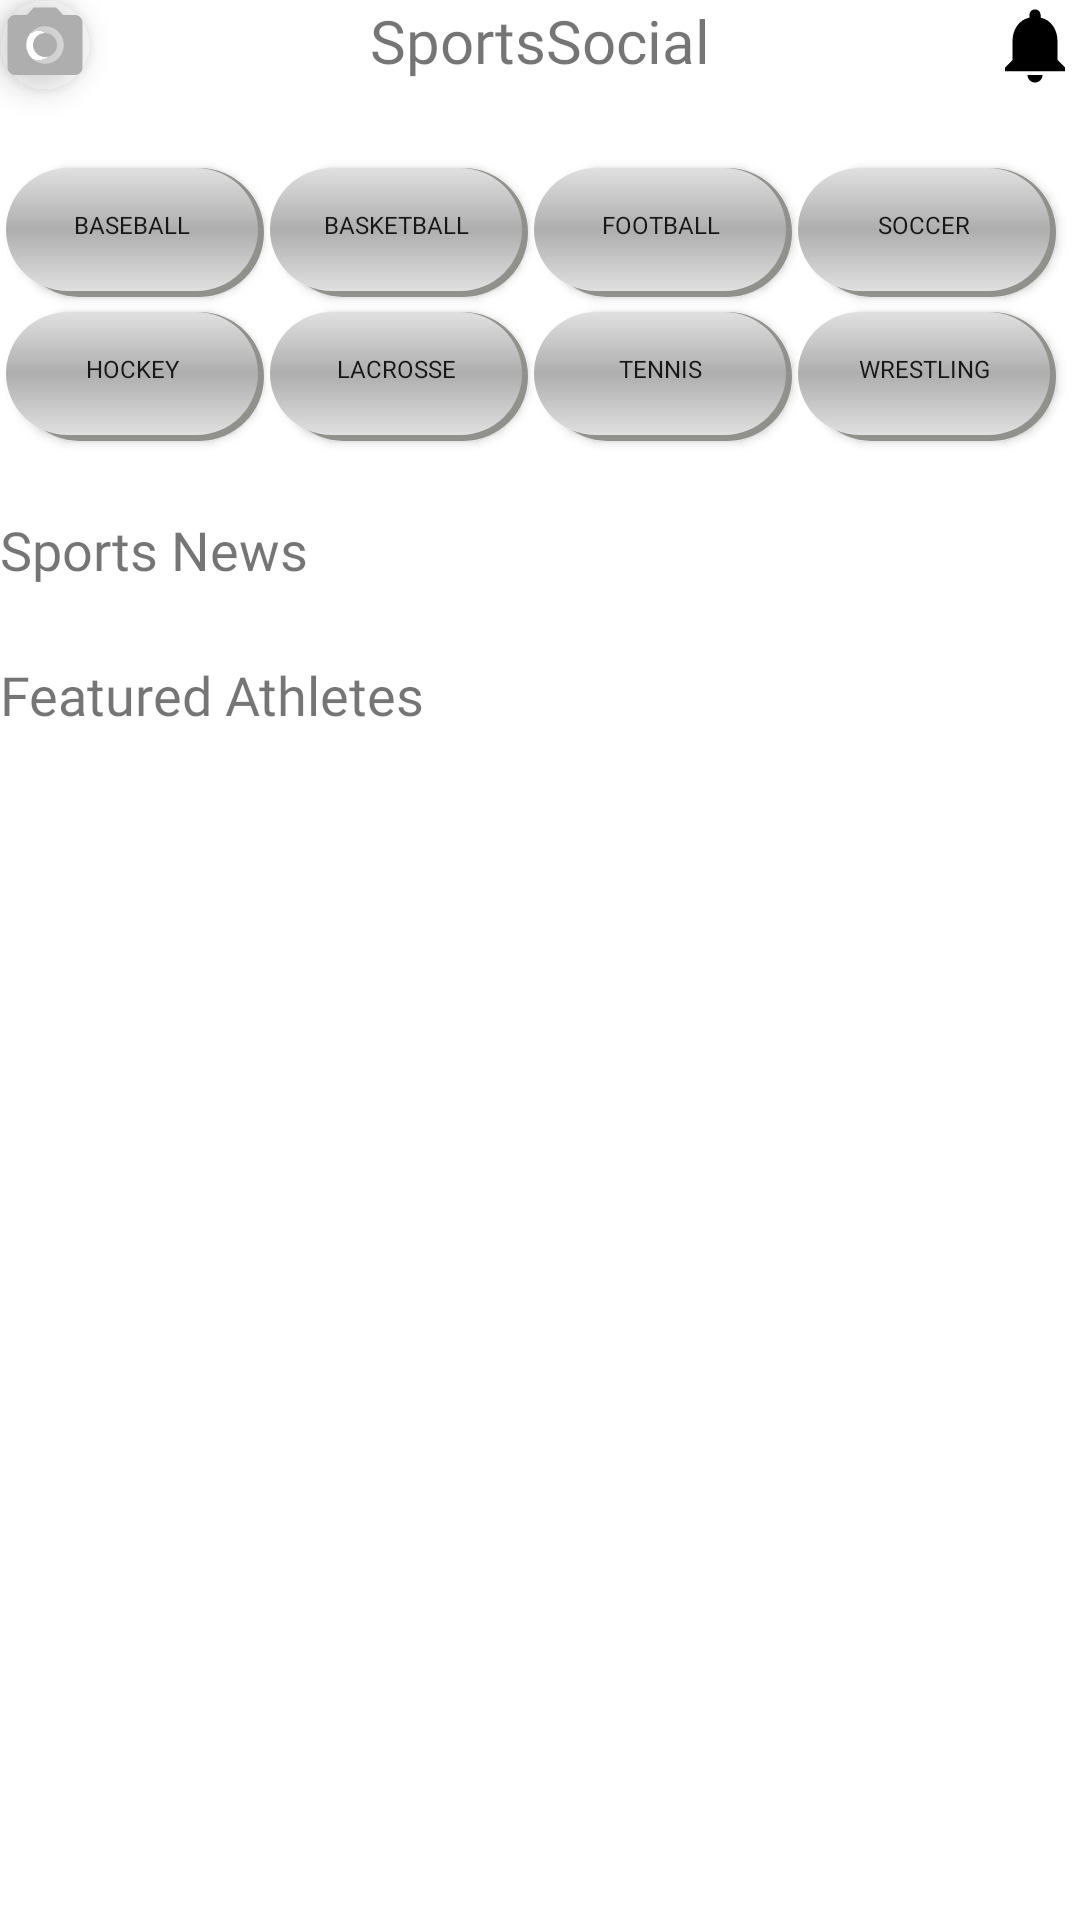

Layout XML and referenced resources for this Android screen:
<!-- AndroidManifest.xml: application theme Theme.SportsSocial -->
<!-- res/layout/activity_homepage.xml -->
<?xml version="1.0" encoding="UTF-8"?>
<ScrollView
    xmlns:android="http://schemas.android.com/apk/res/android"
    xmlns:app="http://schemas.android.com/apk/res-auto"
    xmlns:tools="http://schemas.android.com/tools"
    android:layout_width="match_parent"
    android:layout_height="match_parent"
    android:layout_margin="@dimen/home_scrollview_margin"
    android:id="@+id/homepage"
    tools:context=".ui.navigation.Homepage"
    >

    <androidx.constraintlayout.widget.ConstraintLayout
        android:id="@+id/constraintLayout"
        android:layout_width="match_parent"
        android:layout_height="wrap_content"

        app:layout_constraintEnd_toEndOf="parent"
        app:layout_constraintStart_toStartOf="parent"
        app:layout_constraintTop_toTopOf="parent">

        <com.google.android.material.imageview.ShapeableImageView
            android:id="@+id/profilePicture"
            android:layout_width="@dimen/profile_img"
            android:layout_height="@dimen/profile_img"
            android:elevation="@dimen/card_elevation"
            android:src="@drawable/ic_baseline_photo_camera_24"
            app:layout_constraintLeft_toLeftOf="parent"
            app:layout_constraintTop_toTopOf="parent"
            app:shapeAppearanceOverlay="@style/profile_pic_circle" />

        <ImageView
            android:id="@+id/searchNotifications"
            android:layout_width="@dimen/notification_size"
            android:layout_height="@dimen/notification_size"
            android:src="@drawable/ic_baseline_notifications_24"
            app:layout_constraintRight_toRightOf="parent"
            app:layout_constraintTop_toTopOf="parent" />

        <TextView
            android:id="@+id/searchLabel"
            android:layout_width="wrap_content"
            android:layout_height="wrap_content"
            android:gravity="center"

            android:text="@string/app_name"
            android:textAlignment="center"
            android:textSize="@dimen/profile_title_text"
            android:fontFamily="@font/finlandica_bold"
            app:layout_constraintLeft_toLeftOf="@id/profilePicture"
            app:layout_constraintRight_toRightOf="@id/searchNotifications"
            app:layout_constraintTop_toTopOf="parent" />



            <androidx.appcompat.widget.AppCompatButton
                android:id="@+id/baseballButton"
                android:layout_width="wrap_content"
                android:layout_height="wrap_content"
                android:background="@drawable/light_grey_bubble"
                android:text="@string/baseball"
                android:textSize="@dimen/home_btn_text"
                android:fontFamily="@font/finlandica_bold"
                android:layout_marginTop="@dimen/home_scrollview_margin"
                app:layout_constraintRight_toLeftOf="@id/basketballButton"
                app:layout_constraintTop_toBottomOf="@id/searchLabel" />

            <androidx.appcompat.widget.AppCompatButton
                android:id="@+id/basketballButton"
                android:layout_width="wrap_content"
                android:layout_height="wrap_content"
                android:background="@drawable/light_grey_bubble"
                android:text="@string/basketball"
                android:textSize="@dimen/home_btn_text"
                android:fontFamily="@font/finlandica_bold"
                android:layout_marginTop="@dimen/home_scrollview_margin"
                app:layout_constraintLeft_toRightOf="@id/baseballButton"
                app:layout_constraintTop_toBottomOf="@id/searchLabel" />

            <androidx.appcompat.widget.AppCompatButton
                android:id="@+id/footballButton"
                android:layout_width="wrap_content"
                android:layout_height="wrap_content"
                android:background="@drawable/light_grey_bubble"
                android:text="@string/football"
                android:textSize="@dimen/home_btn_text"
                android:fontFamily="@font/finlandica_bold"
                android:layout_marginTop="@dimen/home_scrollview_margin"
                app:layout_constraintLeft_toRightOf="@id/basketballButton"
                app:layout_constraintTop_toBottomOf="@id/searchLabel" />

            <androidx.appcompat.widget.AppCompatButton
                android:id="@+id/soccerButton"
                android:layout_width="wrap_content"
                android:layout_height="wrap_content"
                android:background="@drawable/light_grey_bubble"
                android:text="@string/soccer"
                android:textSize="@dimen/home_btn_text"
                android:fontFamily="@font/finlandica_bold"
                android:layout_marginTop="@dimen/home_scrollview_margin"
                app:layout_constraintLeft_toRightOf="@id/footballButton"
                app:layout_constraintTop_toBottomOf="@id/searchLabel" />

            <androidx.appcompat.widget.AppCompatButton
                android:id="@+id/hockeyButton"
                android:layout_width="wrap_content"
                android:layout_height="wrap_content"
                android:background="@drawable/light_grey_bubble"
                android:text="@string/hockey"
                android:textSize="@dimen/home_btn_text"
android:fontFamily="@font/finlandica_bold"
                app:layout_constraintRight_toLeftOf="@id/lacrosseButton"
                app:layout_constraintTop_toBottomOf="@id/baseballButton" />

            <androidx.appcompat.widget.AppCompatButton
                android:id="@+id/lacrosseButton"
                android:layout_width="wrap_content"
                android:layout_height="wrap_content"
                android:background="@drawable/light_grey_bubble"
                android:text="@string/lacrosse"
                android:textSize="@dimen/home_btn_text"
                android:fontFamily="@font/finlandica_bold"
                app:layout_constraintLeft_toRightOf="@id/hockeyButton"
                app:layout_constraintTop_toBottomOf="@id/basketballButton" />

            <androidx.appcompat.widget.AppCompatButton
                android:id="@+id/tennisButton"
                android:layout_width="wrap_content"
                android:layout_height="wrap_content"
                android:background="@drawable/light_grey_bubble"
                android:text="@string/tennis"
                android:textSize="@dimen/home_btn_text"
                android:fontFamily="@font/finlandica_bold"
                app:layout_constraintLeft_toRightOf="@id/lacrosseButton"
                app:layout_constraintTop_toBottomOf="@id/footballButton" />


            <androidx.appcompat.widget.AppCompatButton
                android:id="@+id/wrestlingButton"
                android:layout_width="wrap_content"
                android:layout_height="wrap_content"
                android:background="@drawable/light_grey_bubble"
                android:text="@string/wrestling"
                android:textSize="@dimen/home_btn_text"
                android:fontFamily="@font/finlandica_bold"
                app:layout_constraintLeft_toRightOf="@id/tennisButton"
                app:layout_constraintTop_toBottomOf="@id/soccerButton" />

            <TextView
                android:id="@+id/newsLabel"
                android:layout_width="match_parent"
                android:layout_height="wrap_content"
                android:layout_marginTop="@dimen/home_margin_top"
                android:text="@string/sports_news"
                android:textSize="@dimen/home_label_text"
                android:fontFamily="@font/finlandica_bold"
                app:layout_constraintLeft_toLeftOf="parent"
                app:layout_constraintTop_toBottomOf="@id/hockeyButton" />

            <androidx.recyclerview.widget.RecyclerView
                android:id="@+id/newsRecyclerView"
                android:layout_width="match_parent"
                android:layout_height="wrap_content"
                android:orientation="horizontal"
                app:layout_constraintTop_toBottomOf="@id/newsLabel"
                tools:itemCount="1"
                tools:listitem="@layout/sports_news_card" />

            <TextView
                android:id="@+id/athletesLabel"
                android:layout_width="wrap_content"
                android:layout_height="wrap_content"
                android:layout_marginTop="@dimen/home_margin_top"
                android:text="@string/athletes"
                android:textSize="@dimen/home_label_text"
                android:fontFamily="@font/finlandica_bold"
                app:layout_constraintLeft_toLeftOf="parent"
                app:layout_constraintTop_toBottomOf="@id/newsRecyclerView" />

            <androidx.recyclerview.widget.RecyclerView
                android:id="@+id/athletesRecyclerView"
                android:layout_width="match_parent"
                android:layout_height="wrap_content"
                android:orientation="horizontal"
                app:layout_constraintTop_toBottomOf="@id/athletesLabel"
                tools:itemCount="1"
                tools:listitem="@layout/home_screen_card" />


        </androidx.constraintlayout.widget.ConstraintLayout>
    </ScrollView>
<!-- res/layout/sports_news_card.xml (included above) -->
<androidx.cardview.widget.CardView xmlns:android="http://schemas.android.com/apk/res/android"
    xmlns:app="http://schemas.android.com/apk/res-auto"
    xmlns:tools="http://schemas.android.com/tools"
    android:id="@+id/home_card"
    android:layout_width="match_parent"
    android:layout_height="@dimen/home_recycler_card_height"
    android:layout_margin="@dimen/card_margin"
    app:cardCornerRadius="@dimen/card_radius"
    app:cardElevation="@dimen/card_elevation">


    <androidx.constraintlayout.widget.ConstraintLayout
        android:layout_width="match_parent"
        android:layout_height="match_parent">

        <View
            android:id="@+id/view"
            android:layout_width="match_parent"
            android:layout_height="match_parent"
            android:background="@drawable/card_gradient" />

        <ImageView
            android:id="@+id/image_view"
            android:layout_width="match_parent"
            android:layout_height="match_parent"
            android:src="@drawable/ic_launcher_foreground"
            app:layout_constraintEnd_toEndOf="parent"
            app:layout_constraintStart_toStartOf="parent"
            app:layout_constraintTop_toTopOf="parent" />


            <TextView
                android:id="@+id/text_view_title"
                android:layout_width="wrap_content"
                android:layout_height="wrap_content"
                android:text="@string/news_title"
                android:textColor="@color/white"
                app:layout_constraintBottom_toTopOf="@id/text_view_source"
                app:layout_constraintLeft_toLeftOf="parent"
                app:layout_constraintRight_toRightOf="parent"/>

            <TextView
                android:id="@+id/text_view_source"
                android:layout_width="wrap_content"
                android:layout_height="wrap_content"
                android:text="@string/news_source"
                android:textColor="@color/white"
                app:layout_constraintBottom_toBottomOf="parent"
                app:layout_constraintLeft_toLeftOf="parent"
                app:layout_constraintRight_toRightOf="parent"/>
    </androidx.constraintlayout.widget.ConstraintLayout>
</androidx.cardview.widget.CardView>
<!-- res/layout/home_screen_card.xml (included above) -->
<androidx.cardview.widget.CardView xmlns:android="http://schemas.android.com/apk/res/android"
    xmlns:app="http://schemas.android.com/apk/res-auto"
    xmlns:tools="http://schemas.android.com/tools"
    android:id="@+id/home_card"
    android:layout_width="@dimen/home_recycler_card_width"
    android:layout_height="@dimen/home_recycler_card_height"
    app:cardCornerRadius="@dimen/card_radius"
    app:cardElevation="@dimen/card_elevation"
    android:layout_marginLeft="@dimen/card_margin">

<androidx.constraintlayout.widget.ConstraintLayout
    android:layout_width="match_parent"
    android:layout_height="match_parent">

        <View
            android:id="@+id/view"
            android:layout_width="match_parent"
            android:layout_height="match_parent"
            android:background="@color/black" />

        <ImageView
            android:id="@+id/image_view"
            android:layout_width="match_parent"
            android:layout_height="match_parent"
            android:src="@drawable/ic_launcher_foreground"
            app:layout_constraintEnd_toEndOf="parent"
            app:layout_constraintStart_toStartOf="parent"
            app:layout_constraintTop_toTopOf="parent" />

        <androidx.constraintlayout.widget.ConstraintLayout
            android:layout_width="wrap_content"
            android:layout_height="wrap_content"
            app:layout_constraintBottom_toBottomOf="@+id/view"
            app:layout_constraintEnd_toEndOf="parent"
            app:layout_constraintStart_toStartOf="parent">

                <TextView
                    android:id="@+id/editFirstName1"
                    android:layout_width="wrap_content"
                    android:layout_height="wrap_content"
                    android:layout_marginRight="@dimen/card_name_margin"
                    android:text="@string/first_name"
                    android:fontFamily="@font/finlandica_bold"
                    android:textColor="@color/white"
                    app:layout_constraintRight_toLeftOf="@+id/lastName1"
                    app:layout_constraintTop_toTopOf="parent" />

                <TextView
                    android:id="@+id/lastName1"
                    android:layout_width="wrap_content"
                    android:layout_height="wrap_content"
                    android:layout_marginLeft="@dimen/card_name_margin"
                    android:text="@string/last_name"
                    android:fontFamily="@font/finlandica_bold"
                    android:textColor="@color/white"

                    app:layout_constraintLeft_toRightOf="@+id/editFirstName1"
                    app:layout_constraintTop_toTopOf="parent" />
        </androidx.constraintlayout.widget.ConstraintLayout>
</androidx.constraintlayout.widget.ConstraintLayout>
</androidx.cardview.widget.CardView>
<!-- resources referenced by this layout -->
<resources>
  <color name="black">#FF000000</color>
  <color name="white">#FFFFFFFF</color>
  <dimen name="card_elevation">6dp</dimen>
  <dimen name="card_margin">16dp</dimen>
  <dimen name="card_radius">20dp</dimen>
  <dimen name="home_btn_text">8sp</dimen>
  <dimen name="home_label_text">18sp</dimen>
  <dimen name="home_margin_top">24dp</dimen>
  <dimen name="home_recycler_card_height">225dp</dimen>
  <dimen name="home_recycler_card_width">150dp</dimen>
  <dimen name="home_scrollview_margin">24dp</dimen>
  <dimen name="notification_size">30dp</dimen>
  <dimen name="profile_img">30dp</dimen>
  <dimen name="profile_title_text">20sp</dimen>
  <!-- drawable card_gradient (drawable) -->
  <?xml version="1.0" encoding="utf-8"?>
  <shape xmlns:android="http://schemas.android.com/apk/res/android" android:shape="rectangle">
  
      <gradient
          android:angle="90"
          android:startColor="@color/dark_grey"
          android:endColor="@color/black"/>
  
      <corners android:radius="20dp"/>
  
  
  </shape>
  <!-- drawable ic_baseline_notifications_24 (drawable) -->
  <vector android:autoMirrored="true" android:height="512dp"
      android:tint="#000000" android:viewportHeight="24"
      android:viewportWidth="24" android:width="512dp" xmlns:android="http://schemas.android.com/apk/res/android">
      <path android:fillColor="@android:color/white" android:pathData="M12,22c1.1,0 2,-0.9 2,-2h-4c0,1.1 0.89,2 2,2zM18,16v-5c0,-3.07 -1.64,-5.64 -4.5,-6.32L13.5,4c0,-0.83 -0.67,-1.5 -1.5,-1.5s-1.5,0.67 -1.5,1.5v0.68C7.63,5.36 6,7.92 6,11v5l-2,2v1h16v-1l-2,-2z"/>
  </vector>
  <!-- drawable ic_baseline_photo_camera_24 (drawable) -->
  <vector android:autoMirrored="true" android:height="24dp"
      android:tint="@color/dark_grey" android:viewportHeight="24"
      android:viewportWidth="24" android:width="24dp" xmlns:android="http://schemas.android.com/apk/res/android">
      <path android:fillColor="@android:color/white"  android:pathData="M12,12m-3.2,0a3.2,3.2 0,1 1,6.4 0a3.2,3.2 0,1 1,-6.4 0"/>
      <path android:fillColor="@android:color/white" android:pathData="M9,2L7.17,4L4,4c-1.1,0 -2,0.9 -2,2v12c0,1.1 0.9,2 2,2h16c1.1,0 2,-0.9 2,-2L22,6c0,-1.1 -0.9,-2 -2,-2h-3.17L15,2L9,2zM12,17c-2.76,0 -5,-2.24 -5,-5s2.24,-5 5,-5 5,2.24 5,5 -2.24,5 -5,5z"/>
  
  
  
  </vector>
  <string name="app_name">SportsSocial</string>
  <string name="athletes">Featured Athletes</string>
  <string name="baseball">Baseball</string>
  <string name="basketball">Basketball</string>
  <string name="first_name">First</string>
  <string name="football">Football</string>
  <string name="hockey">Hockey</string>
  <string name="lacrosse">Lacrosse</string>
  <string name="last_name">Last</string>
  <string name="news_source">News Source</string>
  <string name="news_title">Title</string>
  <string name="soccer">Soccer</string>
  <string name="sports_news">Sports News</string>
  <string name="tennis">Tennis</string>
  <string name="wrestling">Wrestling</string>
  <style name="profile_pic_circle">
          <item name="cornerSize">50%</item>
          <item name="backgroundColor">@color/white</item>
      </style>
  <style name="Theme.SportsSocial" parent="Theme.MaterialComponents.DayNight.NoActionBar">
  
          
          <item name="colorPrimary">@color/purple_500</item>
          <item name="colorPrimaryVariant">@color/purple_700</item>
          <item name="colorOnPrimary">@color/white</item>
          
          <item name="colorSecondary">@color/teal_200</item>
          <item name="colorSecondaryVariant">@color/teal_700</item>
          <item name="colorOnSecondary">@color/black</item>
          
          <item name="android:statusBarColor" tools:targetApi="l">?attr/colorPrimaryVariant</item>
          
      </style>
  <color name="dark_grey">#FFaeaeae</color>
  <color name="shadow">#91918B</color>
  <color name="grey">#FFe0e0e0</color>
  <color name="purple_500">#FF6200EE</color>
  <color name="purple_700">#FF3700B3</color>
  <color name="teal_200">#FF03DAC5</color>
  <color name="teal_700">#FF018786</color>
</resources>
